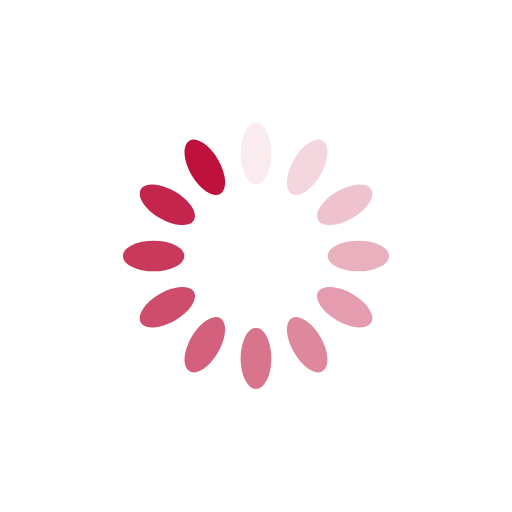
t = 0.00 s
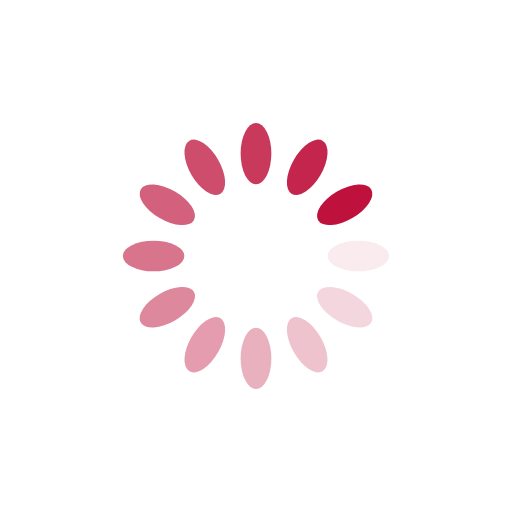
t = 0.25 s
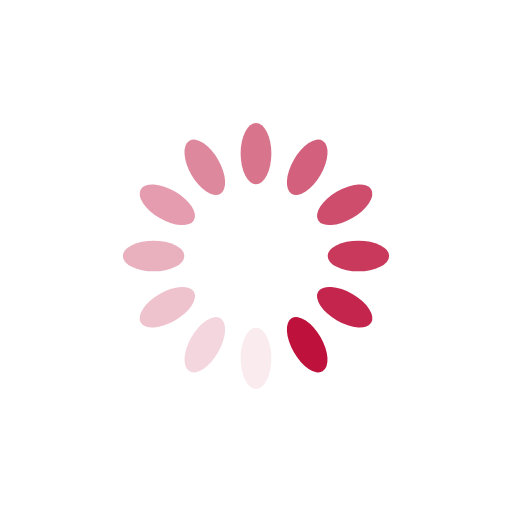
t = 0.50 s
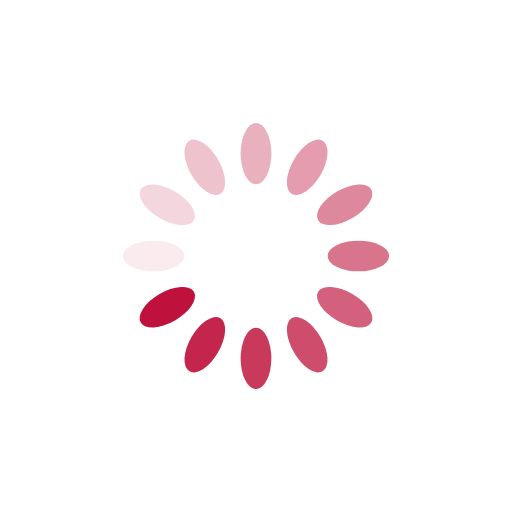
t = 0.75 s

The animated SVG that drew these frames (rendered in a browser with its animation timeline set to each time). Animation: 12 SMIL elements (animate=12); one cycle of 1.00 s, repeats indefinitely.

<?xml version="1.0" encoding="utf-8"?>
<svg xmlns="http://www.w3.org/2000/svg" xmlns:xlink="http://www.w3.org/1999/xlink" style="margin: auto; background: none; display: block; shape-rendering: auto;" width="200px" height="200px" viewBox="0 0 100 100" preserveAspectRatio="xMidYMid">
<g transform="rotate(0 50 50)">
  <rect x="47" y="24" rx="3" ry="6" width="6" height="12" fill="#be123c">
    <animate attributeName="opacity" values="1;0" keyTimes="0;1" dur="1s" begin="-0.9166666666666666s" repeatCount="indefinite"></animate>
  </rect>
</g><g transform="rotate(30 50 50)">
  <rect x="47" y="24" rx="3" ry="6" width="6" height="12" fill="#be123c">
    <animate attributeName="opacity" values="1;0" keyTimes="0;1" dur="1s" begin="-0.8333333333333334s" repeatCount="indefinite"></animate>
  </rect>
</g><g transform="rotate(60 50 50)">
  <rect x="47" y="24" rx="3" ry="6" width="6" height="12" fill="#be123c">
    <animate attributeName="opacity" values="1;0" keyTimes="0;1" dur="1s" begin="-0.75s" repeatCount="indefinite"></animate>
  </rect>
</g><g transform="rotate(90 50 50)">
  <rect x="47" y="24" rx="3" ry="6" width="6" height="12" fill="#be123c">
    <animate attributeName="opacity" values="1;0" keyTimes="0;1" dur="1s" begin="-0.6666666666666666s" repeatCount="indefinite"></animate>
  </rect>
</g><g transform="rotate(120 50 50)">
  <rect x="47" y="24" rx="3" ry="6" width="6" height="12" fill="#be123c">
    <animate attributeName="opacity" values="1;0" keyTimes="0;1" dur="1s" begin="-0.5833333333333334s" repeatCount="indefinite"></animate>
  </rect>
</g><g transform="rotate(150 50 50)">
  <rect x="47" y="24" rx="3" ry="6" width="6" height="12" fill="#be123c">
    <animate attributeName="opacity" values="1;0" keyTimes="0;1" dur="1s" begin="-0.5s" repeatCount="indefinite"></animate>
  </rect>
</g><g transform="rotate(180 50 50)">
  <rect x="47" y="24" rx="3" ry="6" width="6" height="12" fill="#be123c">
    <animate attributeName="opacity" values="1;0" keyTimes="0;1" dur="1s" begin="-0.4166666666666667s" repeatCount="indefinite"></animate>
  </rect>
</g><g transform="rotate(210 50 50)">
  <rect x="47" y="24" rx="3" ry="6" width="6" height="12" fill="#be123c">
    <animate attributeName="opacity" values="1;0" keyTimes="0;1" dur="1s" begin="-0.3333333333333333s" repeatCount="indefinite"></animate>
  </rect>
</g><g transform="rotate(240 50 50)">
  <rect x="47" y="24" rx="3" ry="6" width="6" height="12" fill="#be123c">
    <animate attributeName="opacity" values="1;0" keyTimes="0;1" dur="1s" begin="-0.25s" repeatCount="indefinite"></animate>
  </rect>
</g><g transform="rotate(270 50 50)">
  <rect x="47" y="24" rx="3" ry="6" width="6" height="12" fill="#be123c">
    <animate attributeName="opacity" values="1;0" keyTimes="0;1" dur="1s" begin="-0.16666666666666666s" repeatCount="indefinite"></animate>
  </rect>
</g><g transform="rotate(300 50 50)">
  <rect x="47" y="24" rx="3" ry="6" width="6" height="12" fill="#be123c">
    <animate attributeName="opacity" values="1;0" keyTimes="0;1" dur="1s" begin="-0.08333333333333333s" repeatCount="indefinite"></animate>
  </rect>
</g><g transform="rotate(330 50 50)">
  <rect x="47" y="24" rx="3" ry="6" width="6" height="12" fill="#be123c">
    <animate attributeName="opacity" values="1;0" keyTimes="0;1" dur="1s" begin="0s" repeatCount="indefinite"></animate>
  </rect>
</g>
<!-- [ldio] generated by https://loading.io/ --></svg>
